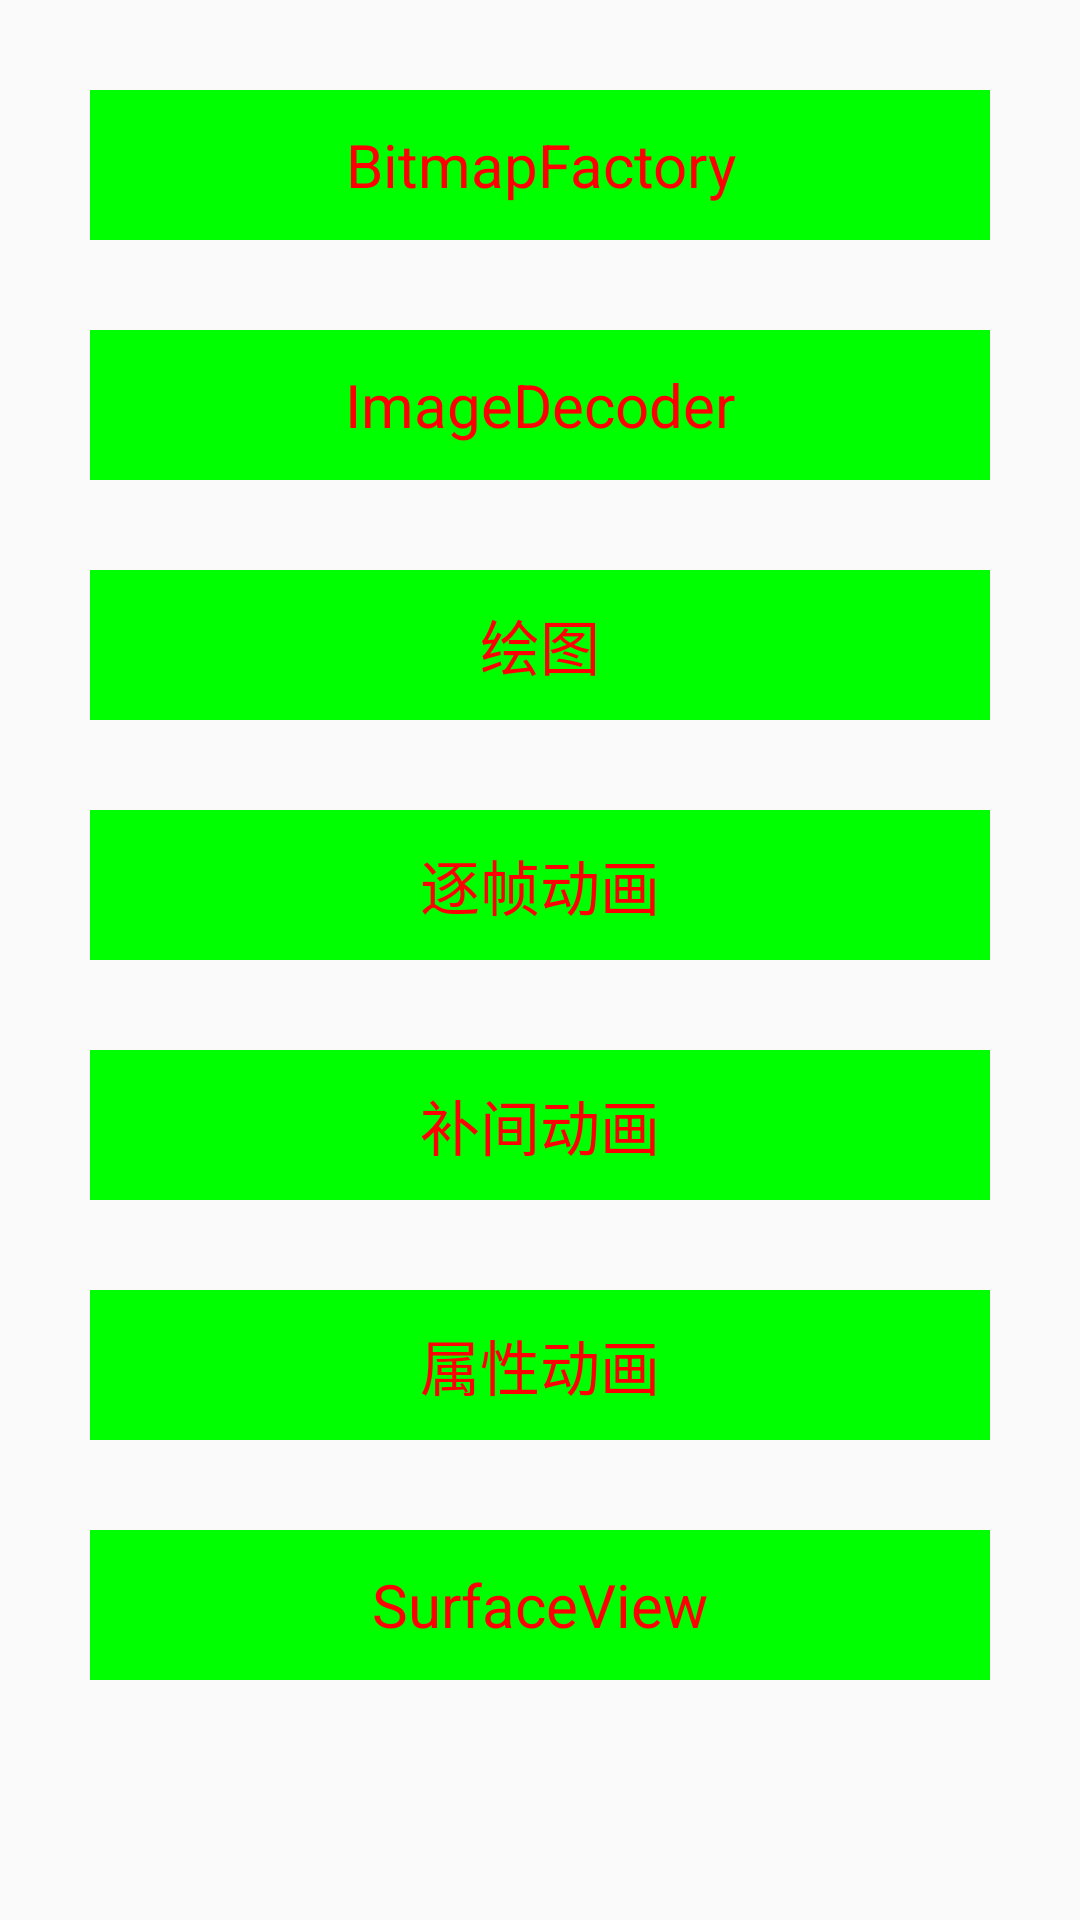

Here is an Android app screen rendered from its layout file. Give the layout XML and the strings, colors and styles it references.
<!-- AndroidManifest.xml: application theme AppTheme -->
<!-- res/layout/activity_main.xml -->
<?xml version="1.0" encoding="utf-8"?>
<LinearLayout xmlns:android="http://schemas.android.com/apk/res/android"
    xmlns:app="http://schemas.android.com/apk/res-auto"
    xmlns:tools="http://schemas.android.com/tools"
    android:layout_width="match_parent"
    android:layout_height="match_parent"
    android:orientation="vertical"
    tools:context=".MainActivity">

    <TextView
        android:id="@+id/bitmapFactory"
        android:layout_width="300dp"
        android:layout_height="50dp"
        android:layout_gravity="center"
        android:layout_marginTop="30dp"
        android:background="#0f0"
        android:gravity="center"
        android:text="BitmapFactory"
        android:textColor="#f00"
        android:textSize="20sp" />


    <TextView
        android:id="@+id/imageDector"
        android:layout_width="300dp"
        android:layout_height="50dp"
        android:layout_gravity="center"
        android:layout_marginTop="30dp"
        android:background="#0f0"
        android:gravity="center"
        android:text="ImageDecoder"
        android:textColor="#f00"
        android:textSize="20sp" />

    <TextView
        android:id="@+id/imageCanvas"
        android:layout_width="300dp"
        android:layout_height="50dp"
        android:layout_gravity="center"
        android:layout_marginTop="30dp"
        android:background="#0f0"
        android:gravity="center"
        android:text="绘图"
        android:textColor="#f00"
        android:textSize="20sp" />

    <TextView
        android:id="@+id/animation"
        android:layout_width="300dp"
        android:layout_height="50dp"
        android:layout_gravity="center"
        android:layout_marginTop="30dp"
        android:background="#0f0"
        android:gravity="center"
        android:text="逐帧动画"
        android:textColor="#f00"
        android:textSize="20sp" />


    <TextView
        android:id="@+id/bujian"
        android:layout_width="300dp"
        android:layout_height="50dp"
        android:layout_gravity="center"
        android:layout_marginTop="30dp"
        android:background="#0f0"
        android:gravity="center"
        android:text="补间动画"
        android:textColor="#f00"
        android:textSize="20sp" />

    <TextView
        android:id="@+id/shuxing"
        android:layout_width="300dp"
        android:layout_height="50dp"
        android:layout_gravity="center"
        android:layout_marginTop="30dp"
        android:background="#0f0"
        android:gravity="center"
        android:text="属性动画"
        android:textColor="#f00"
        android:textSize="20sp" />


    <TextView
        android:id="@+id/surfaceView"
        android:layout_width="300dp"
        android:layout_height="50dp"
        android:layout_gravity="center"
        android:layout_marginTop="30dp"
        android:background="#0f0"
        android:gravity="center"
        android:text="SurfaceView"
        android:textColor="#f00"
        android:textSize="20sp" />

</LinearLayout>
<!-- resources referenced by this layout -->
<resources>
  <style name="AppTheme" parent="Theme.AppCompat.Light.DarkActionBar">
          
          <item name="colorPrimary">@color/colorPrimary</item>
          <item name="colorPrimaryDark">@color/colorPrimaryDark</item>
          <item name="colorAccent">@color/colorAccent</item>
      </style>
  <!-- not gathered from this repository: default colours our renderer supplied (Android Studio template values) -->
  <color name="colorPrimary">#FF6200EE</color>
  <color name="colorPrimaryDark">#FF3700B3</color>
  <color name="colorAccent">#FF03DAC5</color>
</resources>
